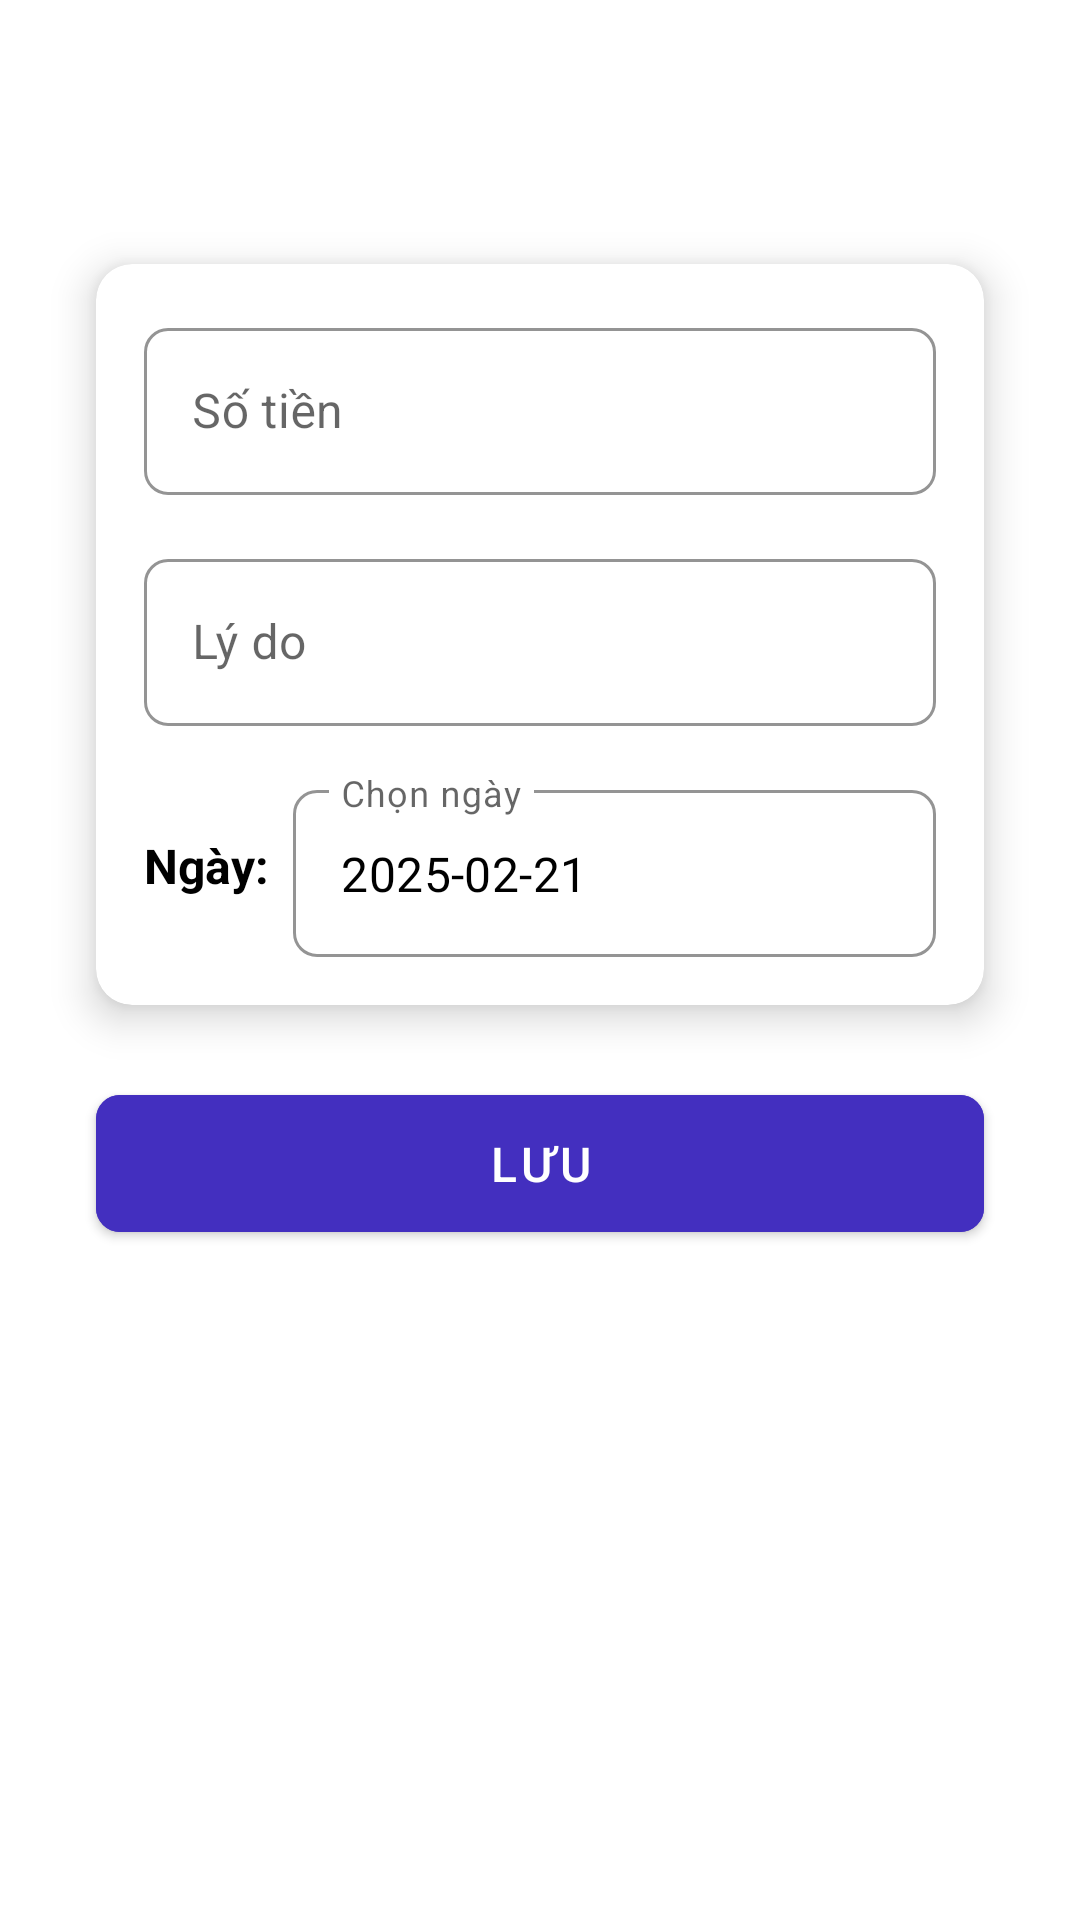

Write the Android layout XML for this screen, with the resource values it uses.
<!-- AndroidManifest.xml: application theme Theme.QLChiTieu2 -->
<!-- res/layout/fragment_first.xml -->
<?xml version="1.0" encoding="utf-8"?>
<LinearLayout xmlns:android="http://schemas.android.com/apk/res/android"
    xmlns:app="http://schemas.android.com/apk/res-auto"
    xmlns:tools="http://schemas.android.com/tools"
    android:layout_width="match_parent"
    android:layout_height="match_parent"
    android:orientation="vertical"
    android:padding="16dp"
    android:background="@color/white"
    tools:context=".fragment.FirstFragment">

    
    <Spinner
        android:id="@+id/spinner"
        android:layout_width="match_parent"
        android:layout_height="wrap_content"
        android:layout_marginTop="24dp"
        android:background="@drawable/spinner_background"
        android:padding="12dp"
        android:textSize="16sp"
        android:popupBackground="@color/white"
        android:spinnerMode="dropdown"
        android:gravity="center"
        android:overlapAnchor="false" />

    
    <androidx.cardview.widget.CardView
        android:layout_width="match_parent"
        android:layout_height="wrap_content"
        android:layout_marginTop="24dp"
        android:layout_marginHorizontal="16dp"
        app:cardCornerRadius="12dp"
        app:cardElevation="8dp"
        app:cardBackgroundColor="@color/white">

        <LinearLayout
            android:layout_width="match_parent"
            android:layout_height="wrap_content"
            android:orientation="vertical"
            android:padding="16dp">

            
            <com.google.android.material.textfield.TextInputLayout
                android:id="@+id/til_sotien_frag1"
                style="@style/CustomTextInputLayout"
                android:layout_width="match_parent"
                android:layout_height="wrap_content"
                android:hint="Số tiền">

                <com.google.android.material.textfield.TextInputEditText
                    android:id="@+id/edit_sotien_frag1"
                    android:layout_width="match_parent"
                    android:layout_height="wrap_content"
                    android:inputType="number"
                    android:textColor="@color/black"
                    android:textColorHint="@color/colorTextSecondary" />
            </com.google.android.material.textfield.TextInputLayout>

            
            <com.google.android.material.textfield.TextInputLayout
                android:id="@+id/til_lydo_frag1"
                style="@style/CustomTextInputLayout"
                android:layout_width="match_parent"
                android:layout_height="wrap_content"
                android:layout_marginTop="16dp"
                android:hint="Lý do">

                <com.google.android.material.textfield.TextInputEditText
                    android:id="@+id/edit_lydo_frag1"
                    android:layout_width="match_parent"
                    android:layout_height="wrap_content"
                    android:inputType="text"
                    android:textColor="@color/black"
                    android:textColorHint="@color/colorTextSecondary" />
            </com.google.android.material.textfield.TextInputLayout>

            
            <LinearLayout
                android:layout_width="match_parent"
                android:layout_height="wrap_content"
                android:layout_marginTop="16dp"
                android:orientation="horizontal"
                android:gravity="center_vertical">

                <TextView
                    android:id="@+id/txt_ngay_frag1"
                    android:layout_width="wrap_content"
                    android:layout_height="wrap_content"
                    android:text="Ngày:"
                    android:textSize="16sp"
                    android:textColor="@color/black"
                    android:textStyle="bold"
                    android:layout_marginEnd="8dp" />

                <com.google.android.material.textfield.TextInputLayout
                    android:id="@+id/til_date_frag1"
                    style="@style/CustomTextInputLayout"
                    android:layout_width="0dp"
                    android:layout_height="wrap_content"
                    android:layout_weight="1"
                    android:hint="Chọn ngày">

                    <com.google.android.material.textfield.TextInputEditText
                        android:id="@+id/edt_date_frag1"
                        android:layout_width="match_parent"
                        android:layout_height="wrap_content"
                        android:inputType="none"
                        android:focusable="false"
                        android:clickable="true"
                        android:text="2025-02-21"
                        android:textColor="@color/black"
                        android:textColorHint="@color/colorTextSecondary" />
                </com.google.android.material.textfield.TextInputLayout>
            </LinearLayout>
        </LinearLayout>
    </androidx.cardview.widget.CardView>

    
    <com.google.android.material.button.MaterialButton
        android:id="@+id/btn_luu_frag1"
        android:layout_width="match_parent"
        android:layout_height="wrap_content"
        android:layout_marginTop="24dp"
        android:layout_marginHorizontal="16dp"
        android:text="Lưu"
        android:textSize="16sp"
        android:textColor="@color/white"
        android:backgroundTint="@color/colorPrimary"
        android:paddingVertical="12dp"
        app:cornerRadius="8dp" />
</LinearLayout>
<!-- resources referenced by this layout -->
<resources>
  <color name="black">#FF000000</color>
  <color name="colorPrimary">#432fbf</color>
  <color name="colorTextSecondary">#A3FFFFFF</color>
  <color name="white">#FFFFFFFF</color>
  <style name="CustomTextInputLayout" parent="Widget.MaterialComponents.TextInputLayout.OutlinedBox">
          <item name="shapeAppearanceOverlay">@style/CustomShapeAppearance</item>
          <item name="boxStrokeColor">@color/colorPrimary</item>
          <item name="boxStrokeWidth">1dp</item>
      </style>
  <style name="Theme.QLChiTieu2" parent="Theme.MaterialComponents.DayNight.NoActionBar">
          
          <item name="colorPrimary">@color/colorPrimary</item>
          <item name="colorPrimaryDark">@color/colorPrimaryDark</item>
          <item name="colorAccent">@color/colorAccent</item>
      </style>
  <style name="CustomShapeAppearance" parent="ShapeAppearance.MaterialComponents.MediumComponent">
          <item name="cornerFamily">rounded</item>
          <item name="cornerSize">8dp</item>
      </style>
  <color name="colorPrimaryDark">#432fbf</color>
  <color name="colorAccent">#D81B60</color>
</resources>
